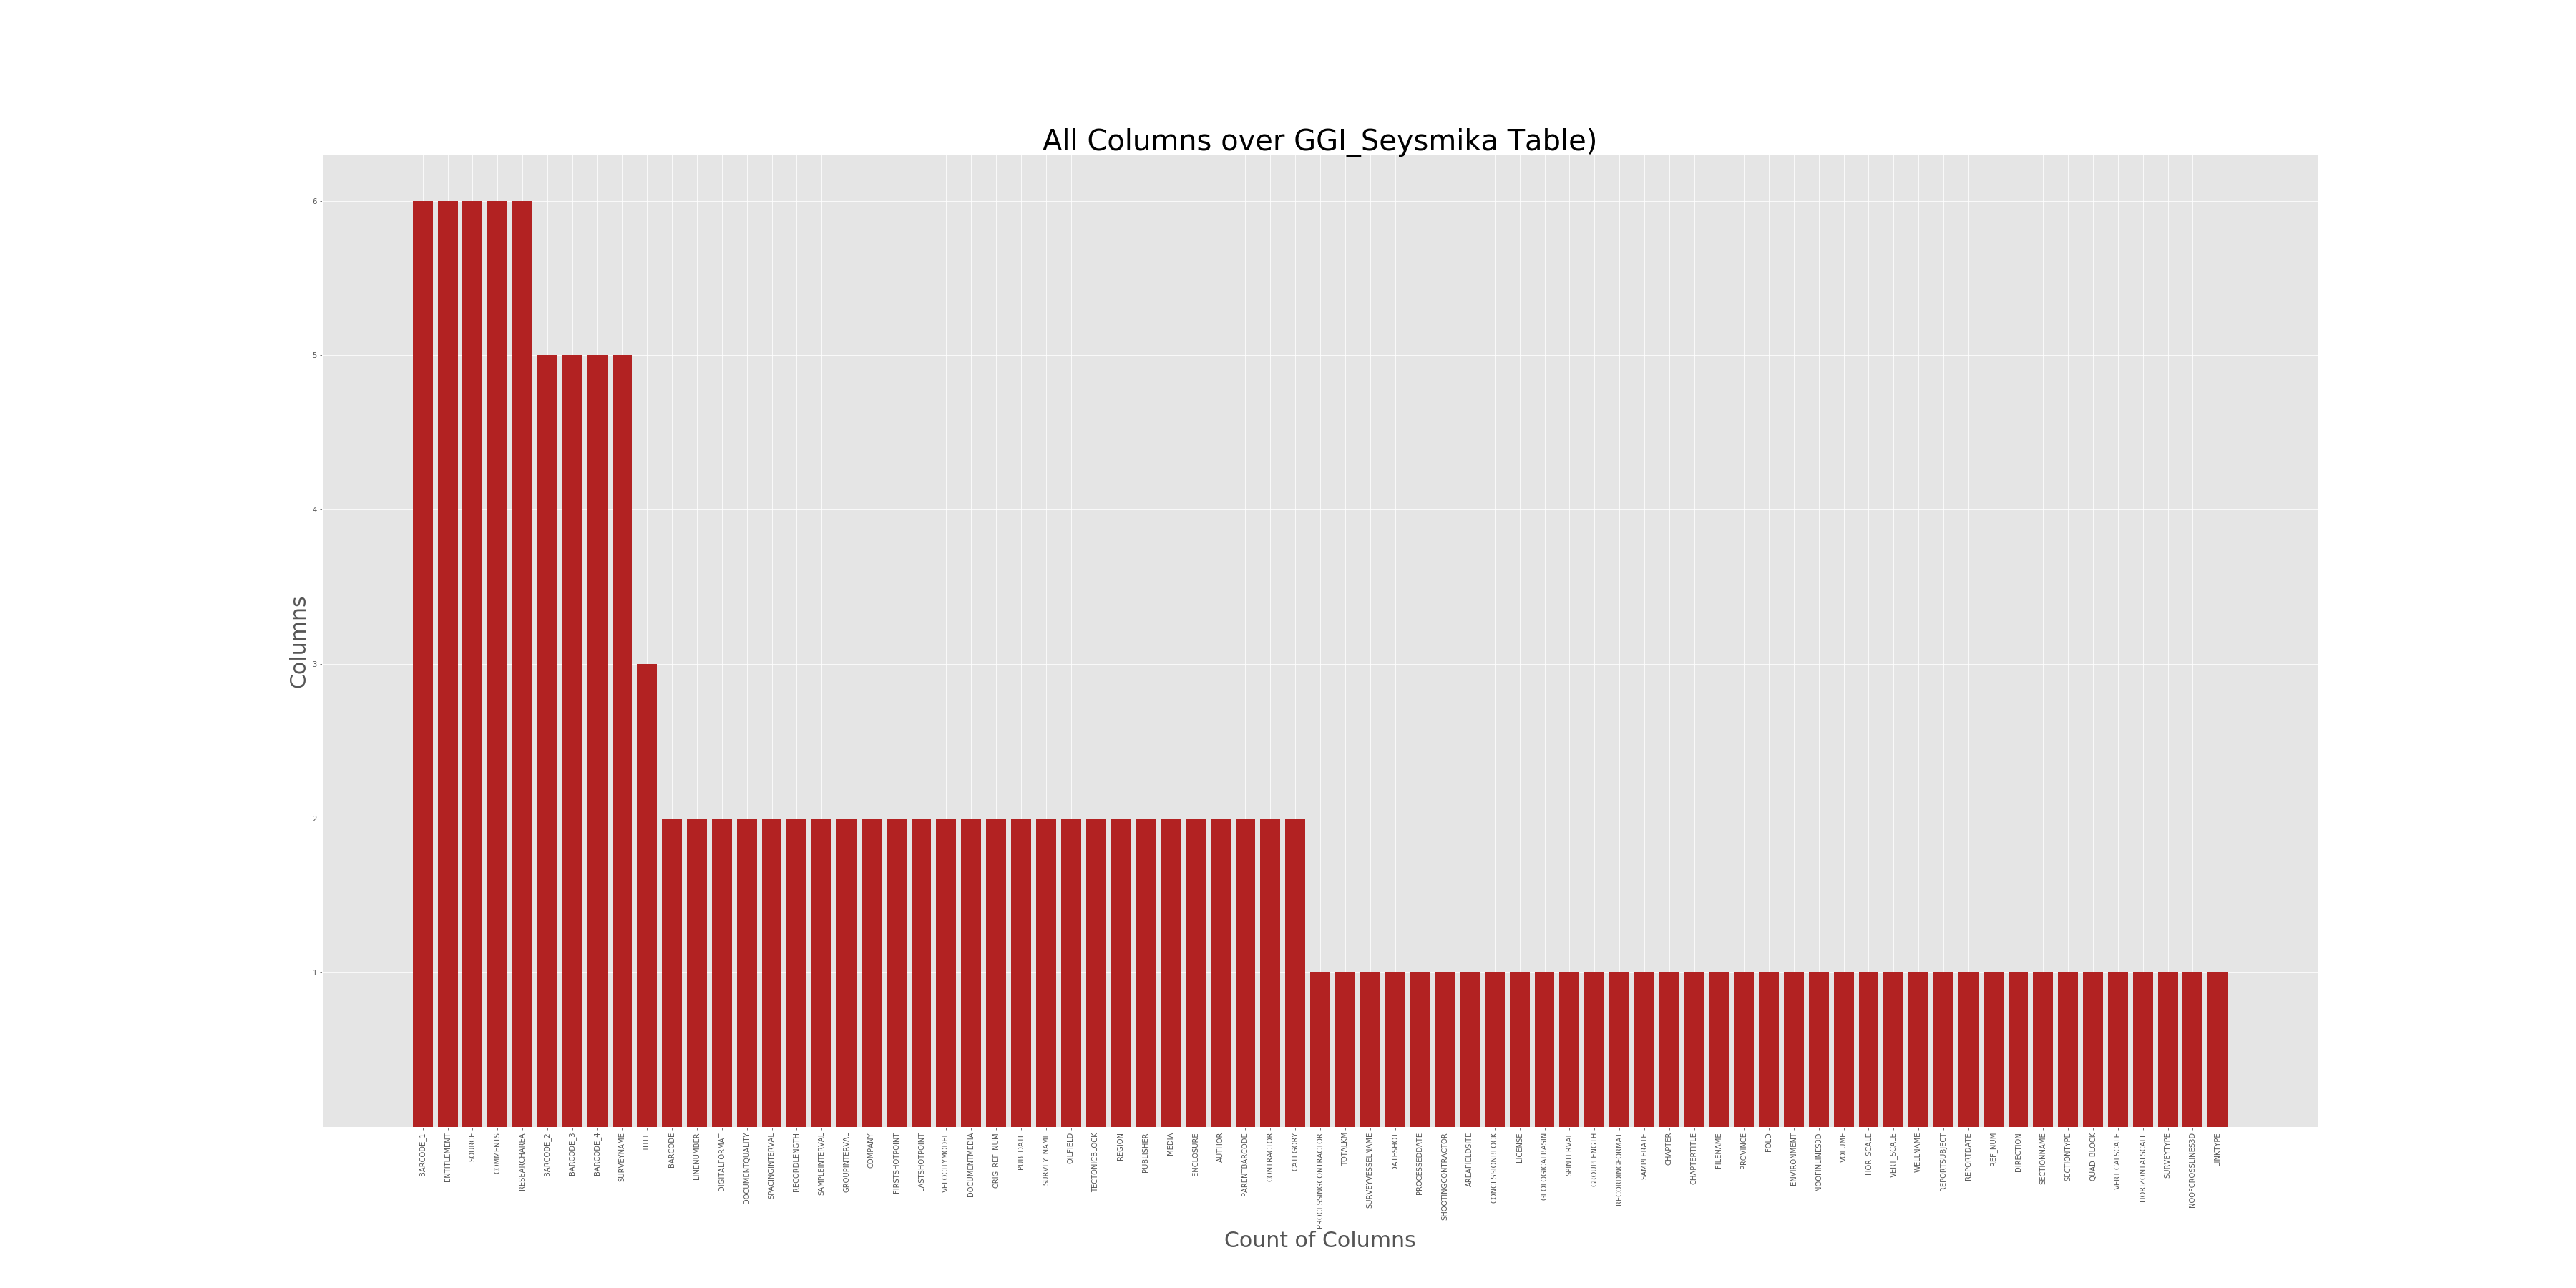

Values plotted in this chart, from the file beside it:
Columns, Count
BARCODE_1, 6
ENTITLEMENT, 6
SOURCE, 6
COMMENTS, 6
RESEARCHAREA, 6
BARCODE_2, 5
BARCODE_3, 5
BARCODE_4, 5
SURVEYNAME, 5
TITLE, 3
BARCODE, 2
LINENUMBER, 2
DIGITALFORMAT, 2
DOCUMENTQUALITY, 2
SPACINGINTERVAL, 2
RECORDLENGTH, 2
SAMPLEINTERVAL, 2
GROUPINTERVAL, 2
COMPANY, 2
FIRSTSHOTPOINT, 2
LASTSHOTPOINT, 2
VELOCITYMODEL, 2
DOCUMENTMEDIA, 2
ORIG_REF_NUM, 2
PUB_DATE, 2
SURVEY_NAME, 2
OILFIELD, 2
TECTONICBLOCK, 2
REGION, 2
PUBLISHER, 2
MEDIA, 2
ENCLOSURE, 2
AUTHOR, 2
PARENTBARCODE, 2
CONTRACTOR, 2
CATEGORY, 2
PROCESSINGCONTRACTOR, 1
TOTALKM, 1
SURVEYVESSELNAME, 1
DATESHOT, 1
PROCESSEDDATE, 1
SHOOTINGCONTRACTOR, 1
AREAFIELDSITE, 1
CONCESSIONBLOCK, 1
LICENSE, 1
GEOLOGICALBASIN, 1
SPINTERVAL, 1
GROUPLENGTH, 1
RECORDINGFORMAT, 1
SAMPLERATE, 1
CHAPTER, 1
CHAPTERTITLE, 1
FILENAME, 1
PROVINCE, 1
FOLD, 1
ENVIRONMENT, 1
NOOFINLINES3D, 1
VOLUME, 1
HOR_SCALE, 1
VERT_SCALE, 1
... 13 more rows
